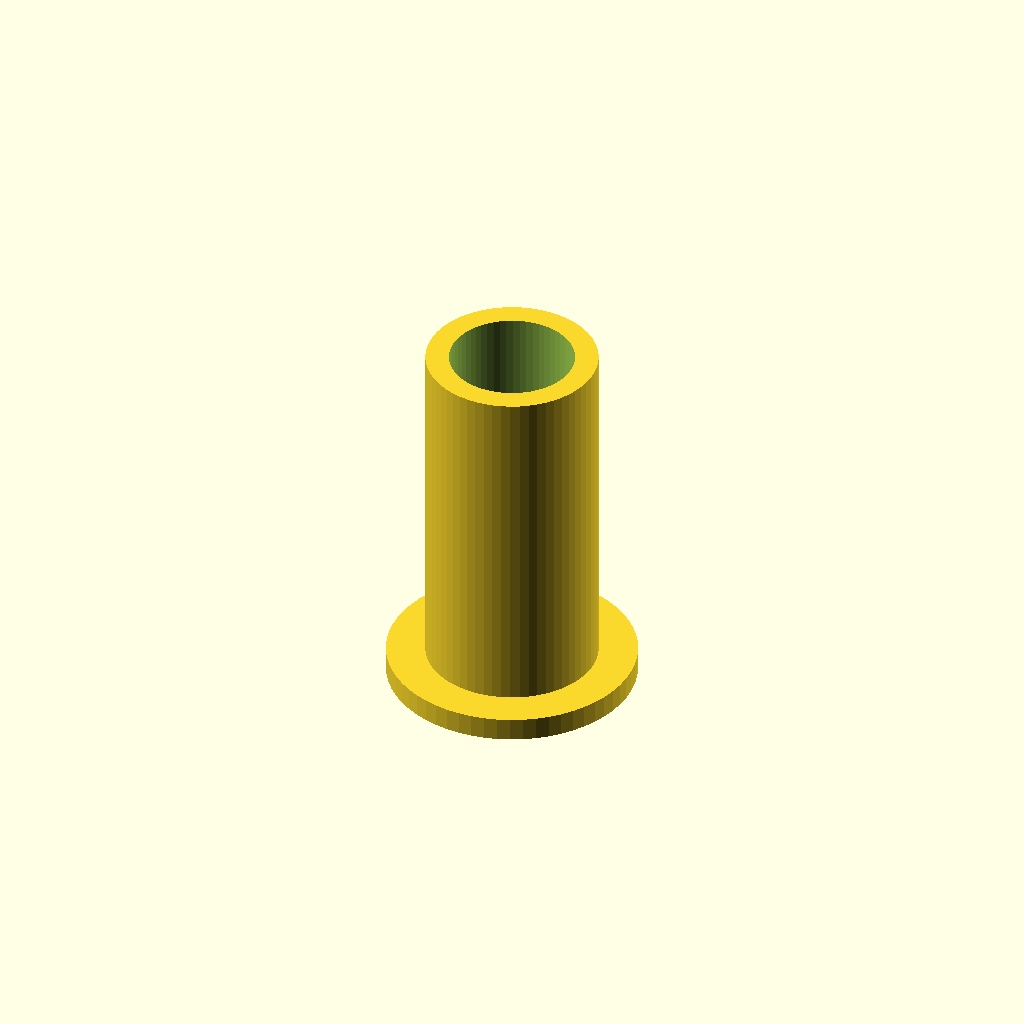
Cell 1: rendered with the file's own defaults.
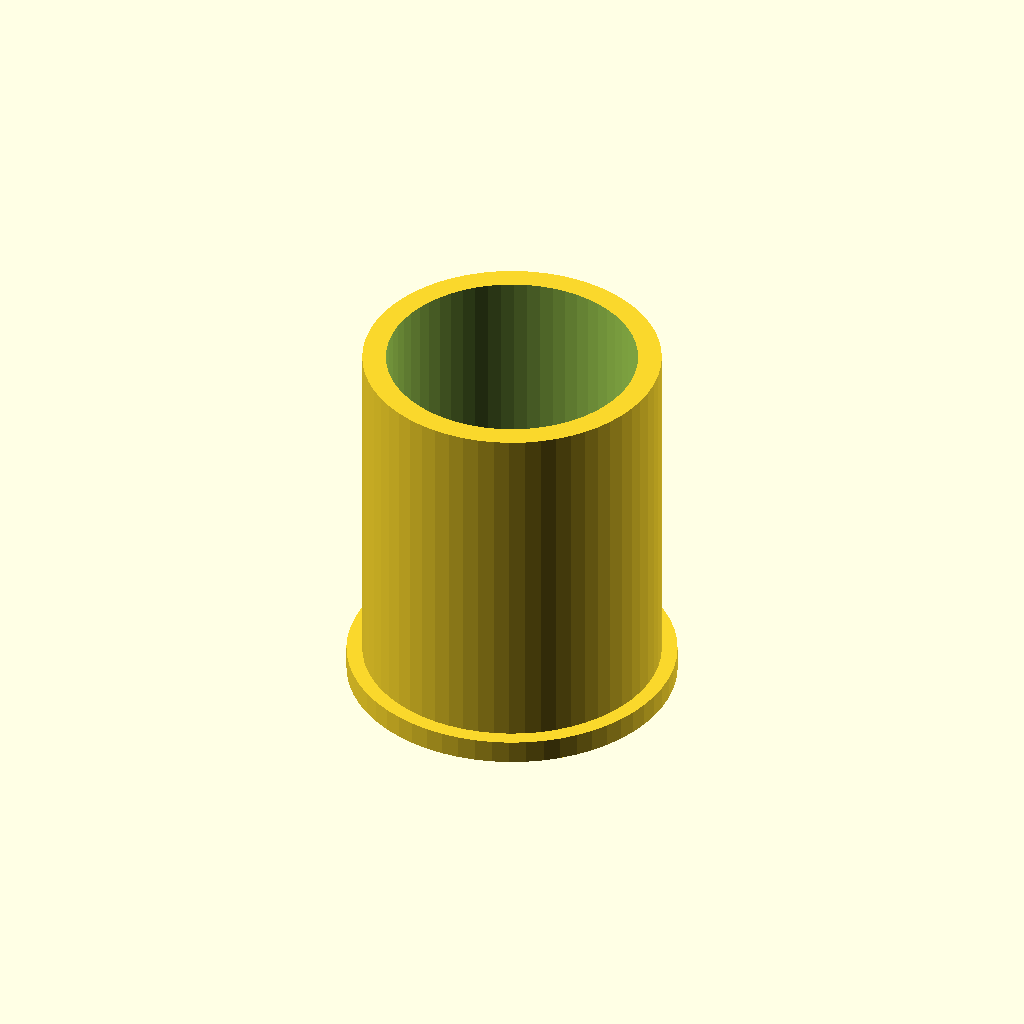
Cell 2: shank_d = 16 (everything else at default).
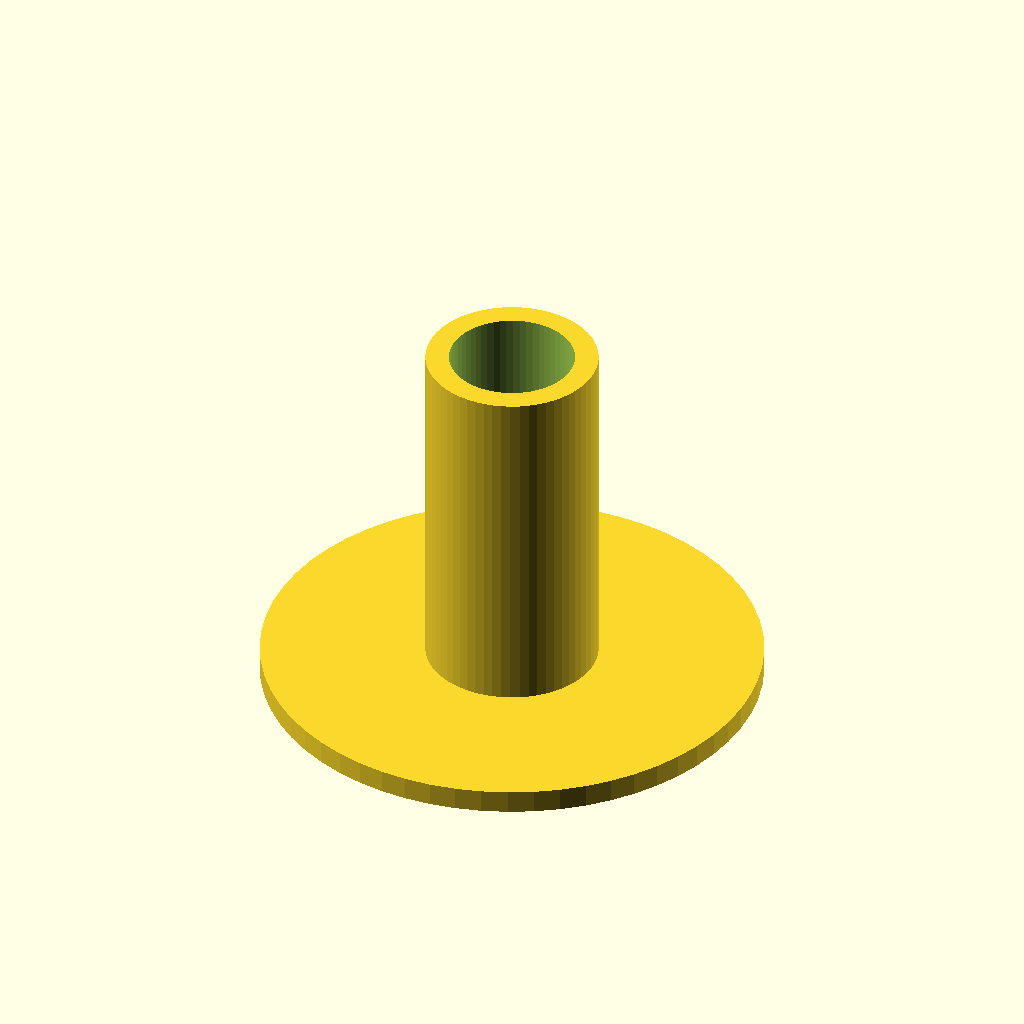
Cell 3: head_d = 32 (everything else at default).
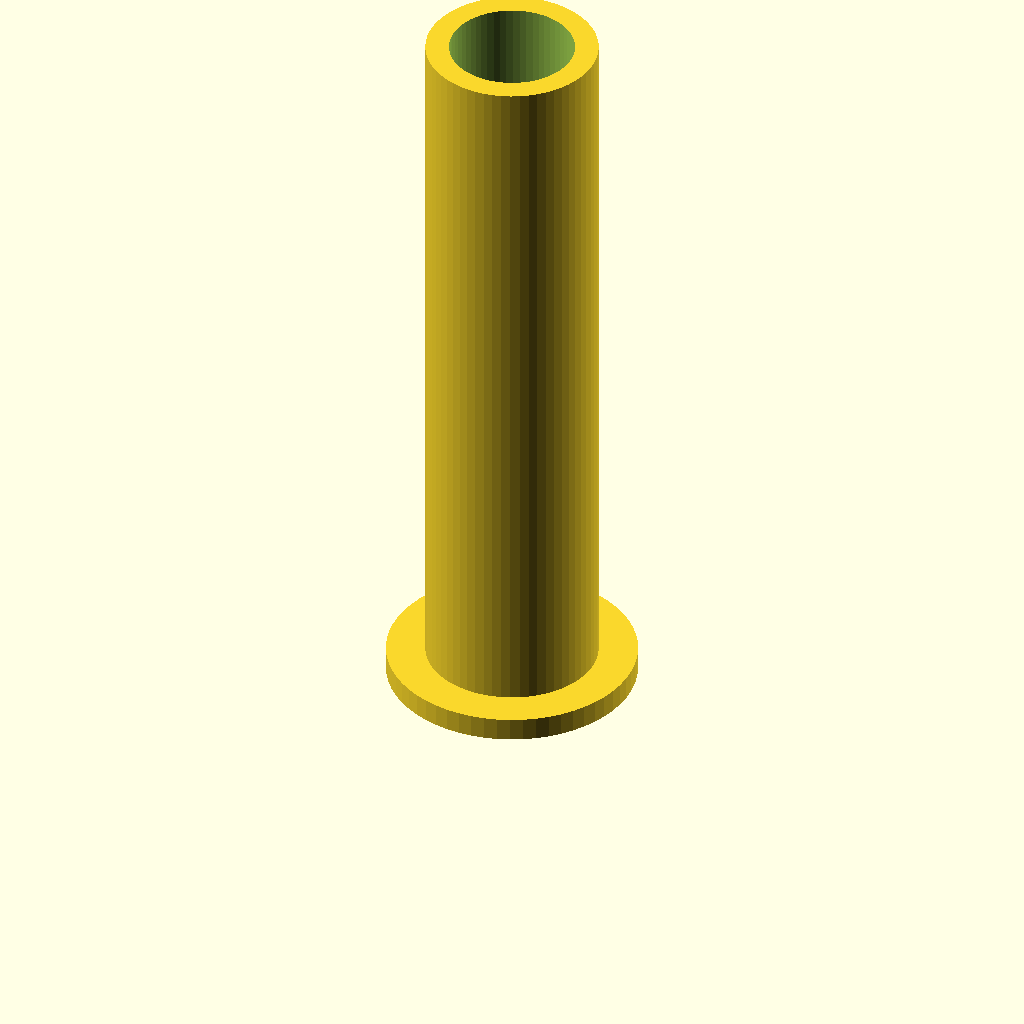
Cell 4: length = 48 (everything else at default).
All cells are drawn from one camera (rotation 55°, 0°, 25°, orthographic, colour scheme Cornfield), so only the parameter changes between them.
Source of the model, optional_data/data/parts/part_0111.scad:
// Blind-rivet body.
$fn = 60;
eps = 0.02;
shank_d = 8;
head_d = 16;
length = 24;
difference() { union() { cylinder(d=shank_d+3,h=length); cylinder(d=max(head_d, shank_d+5),h=1.5); } translate([0,0,-eps]) cylinder(d=shank_d,h=length+2*eps); }
Parameter table extracted from the source (name, type, default, range or options):
eps: number, default 0.02
shank_d: number, default 8
head_d: number, default 16
length: number, default 24
